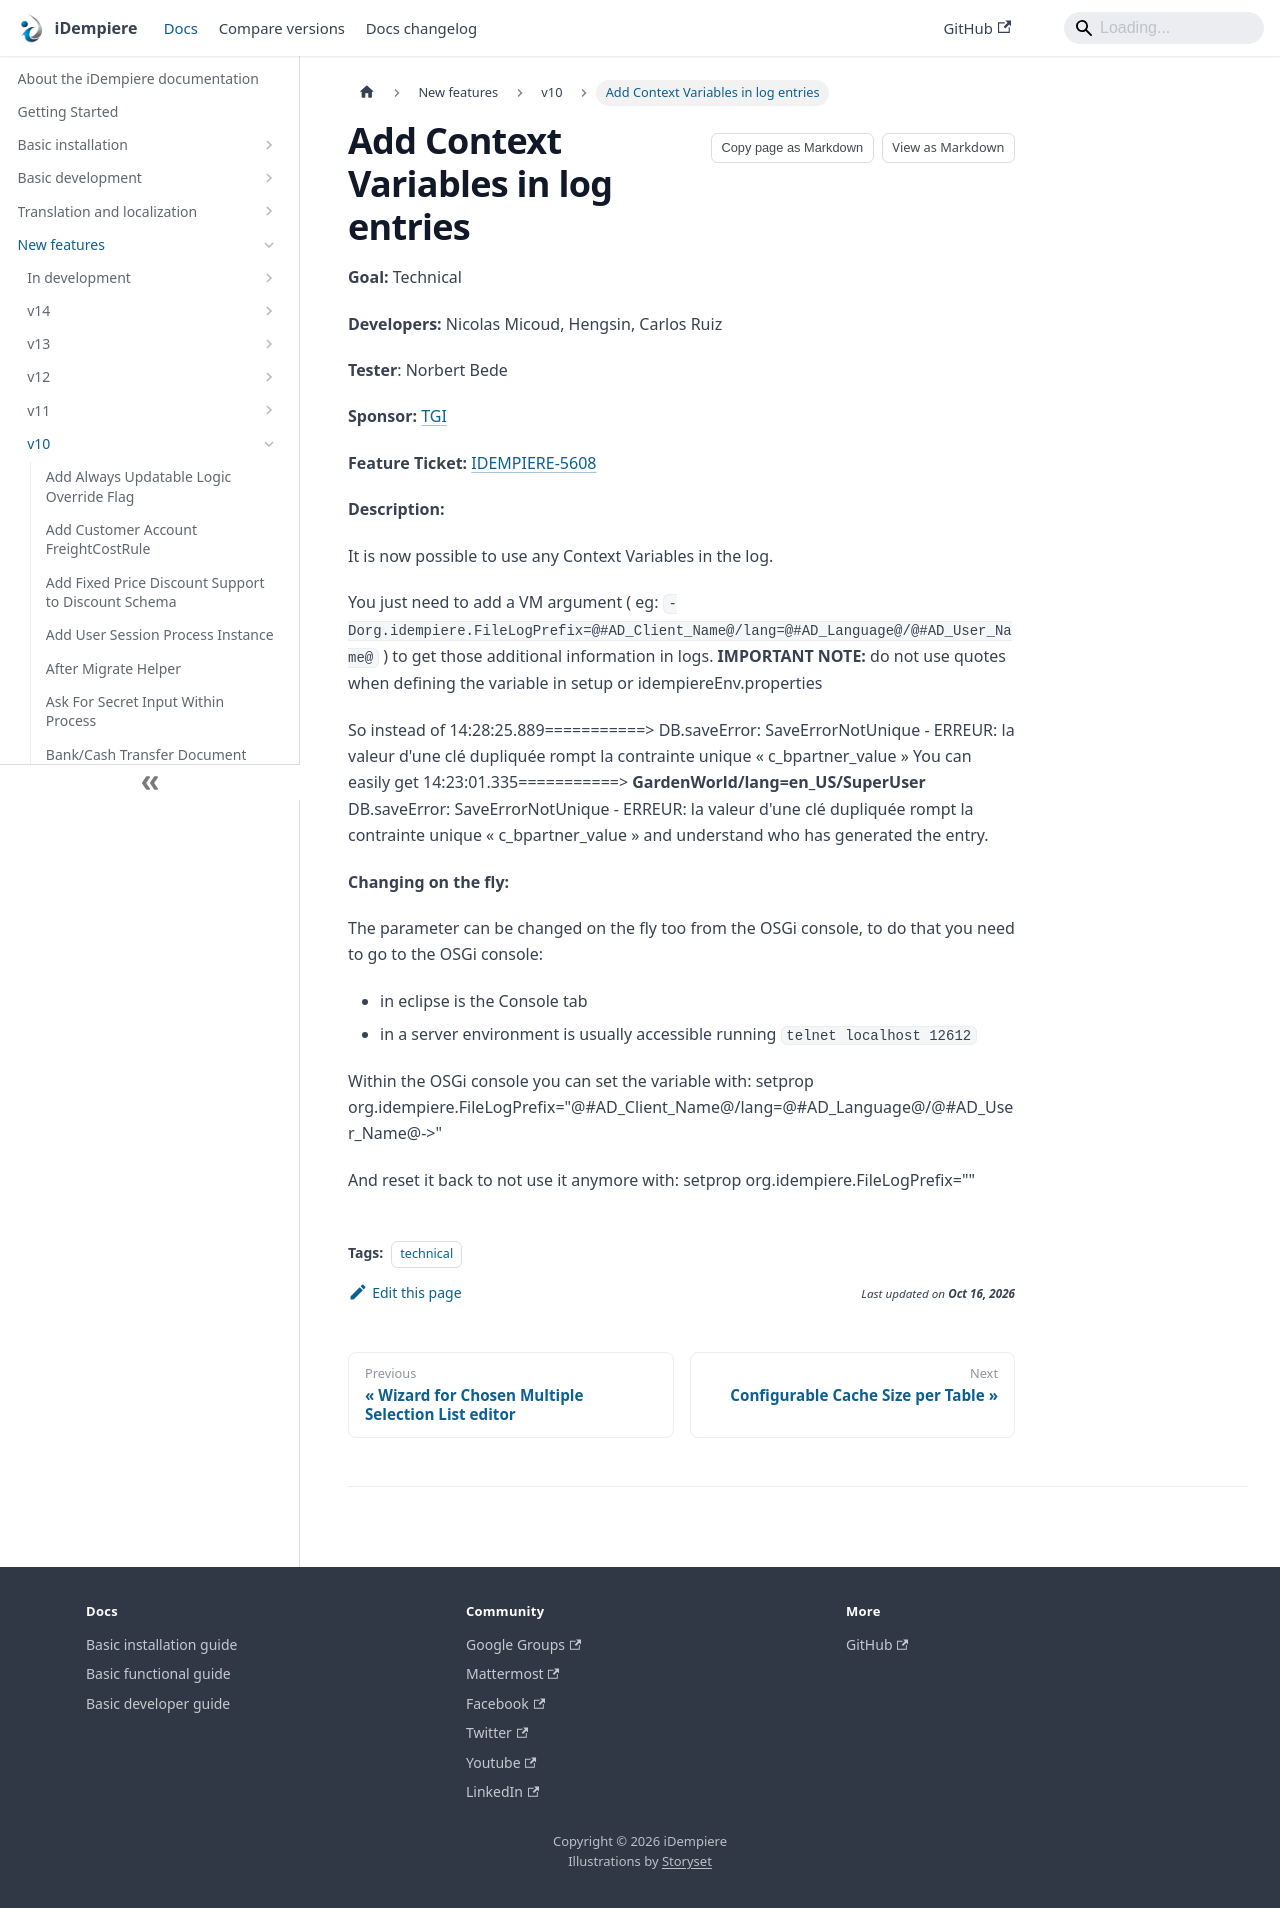

repository: idempiere/idempiere.github.io · page: docs/new-features/v10/add-context-variables-in-log-entries.html · generator: docusaurus

---
sidebar_position: 35
sidebar_label: "Add Context Variables in log entries"
description: "It is now possible to use any Context Variables in the log."
tags: [technical]
---
# Add Context Variables in log entries

**Goal:** Technical

**Developers:** Nicolas Micoud, Hengsin, Carlos Ruiz

**Tester**: Norbert Bede

**Sponsor:** [TGI](http://tgi.eu)

**Feature Ticket:** [IDEMPIERE-5608](https://idempiere.atlassian.net/browse/IDEMPIERE-5608)

**Description:**

It is now possible to use any Context Variables in the log.

You just need to add a VM argument ( eg: `-Dorg.idempiere.FileLogPrefix=@#AD_Client_Name@/lang=@#AD_Language@/@#AD_User_Name@` ) to get those additional information in logs.  **IMPORTANT NOTE:** do not use quotes when defining the variable in setup or idempiereEnv.properties

So instead of
 14:28:25.889===========> DB.saveError: SaveErrorNotUnique - ERREUR: la valeur d'une clé dupliquée rompt la contrainte unique « c_bpartner_value »
You can easily get
 14:23:01.335===========> **GardenWorld/lang=en_US/SuperUser** DB.saveError: SaveErrorNotUnique - ERREUR: la valeur d'une clé dupliquée rompt la contrainte unique « c_bpartner_value »
and understand who has generated the entry.

**Changing on the fly:**

The parameter can be changed on the fly too from the OSGi console, to do that you need to go to the OSGi console:
- in eclipse is the Console tab
- in a server environment is usually accessible running `telnet localhost 12612`

Within the OSGi console you can set the variable with:
 setprop org.idempiere.FileLogPrefix="@#AD_Client_Name@/lang=@#AD_Language@/@#AD_User_Name@->"

And reset it back to not use it anymore with:
 setprop org.idempiere.FileLogPrefix=""
